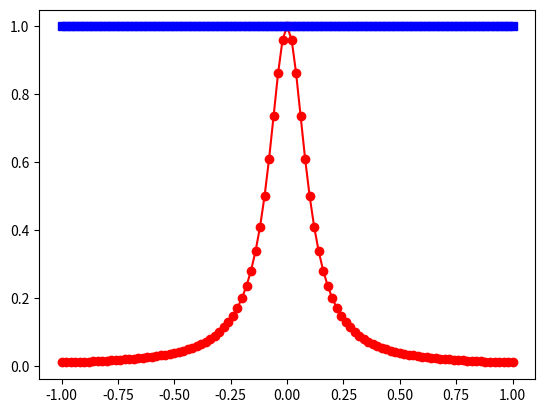
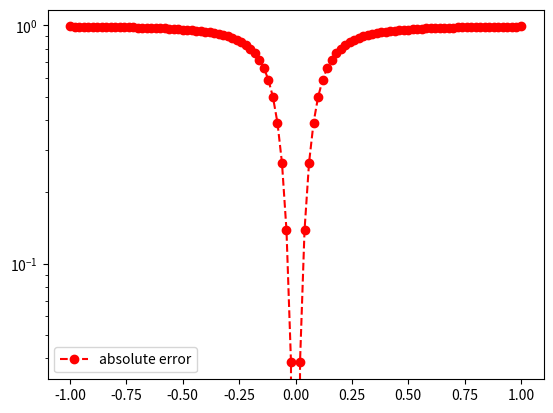

The matplotlib source for these figures, in order:
import matplotlib.pyplot as plt
import numpy as np
import math
from numpy.linalg import inv 
from numpy.linalg import norm


def driver():
    
    f = lambda x: 1/(1+(10*x)**2)
    a = -1
    b = 1
    
    
    ''' number of intervals'''
    Nint = 3
    xint = np.linspace(a,b,Nint+1)
    yint = f(xint)

    ''' create points you want to evaluate at'''
    Neval = 100
    xeval =  np.linspace(xint[0],xint[Nint],Neval+1)

    
    
    (M,C,D) = create_natural_spline(yint,xint,Nint)
    
    print('M =', M)
#    print('C =', C)
#    print('D=', D)
    
    yeval = eval_cubic_spline(xeval,Neval,xint,Nint,M,C,D)
    
#    print('yeval = ', yeval)
    
    ''' evaluate f at the evaluation points'''
    fex = f(xeval)
        
    nerr = norm(fex-yeval)
    print('nerr = ', nerr)
    
    plt.figure()    
    plt.plot(xeval,fex,'ro-',label='exact function')
    plt.plot(xeval,yeval,'bs--',label='natural spline') 
    plt.legend
    plt.show()
     
    err = abs(yeval-fex)
    plt.figure() 
    plt.semilogy(xeval,err,'ro--',label='absolute error')
    plt.legend()
    plt.show()
    
def create_natural_spline(yint,xint,N):

#    create the right  hand side for the linear system
    b = np.zeros(N+1)
#  vector values
    h = np.zeros(N+1)  
    for i in range(1,N):
       hi = xint[i]-xint[i-1]
       hip = xint[i+1] - xint[i]
       b[i] = (yint[i+1]-yint[i])/hip - (yint[i]-yint[i-1])/hi
       h[i-1] = hi
       h[i] = hip

#  create matrix so you can solve for the M values
# This is made by filling one row at a time 
    A = np.zeros((N+1,N+1))
    for i in range(N+1):
        for j in range(N+1):
            if i == j and i == 0:
                A[i,j] = 1
            elif i == j and i == N:
                A[i,j] = 1
            elif i == j:
                A[i,j] = 2*(h[i] + h[i+1])
            elif i == j+1 and i != N:
                A[i,j] = h[j]
            elif i == j-1 and i != 0:
                A[i,j] = h[i]
            else:
                A[i,j] = 0
    
                
    Ainv = inv(A)
    
    M  = Ainv@b


#  Create the linear coefficients
    C = np.zeros(N)
    D = np.zeros(N)
    for j in range(N):
       C[j] = yint[j]/h[j]-h[j]*M[j]/6
       D[j] = yint[j+1]/h[j]-h[j]*M[j+1]/6
    return(M,C,D)
       
def eval_local_spline(xeval,xi,xip,Mi,Mip,C,D):
# Evaluates the local spline as defined in class
# xip = x_{i+1}; xi = x_i
# Mip = M_{i+1}; Mi = M_i

    hi = xip-xi
    yeval = 1
    return yeval 
    
    
def  eval_cubic_spline(xeval,Neval,xint,Nint,M,C,D):
    
    yeval = np.zeros(Neval+1)
    
    for j in range(Nint):
        '''find indices of xeval in interval (xint(jint),xint(jint+1))'''
        '''let ind denote the indices in the intervals'''
        atmp = xint[j]
        btmp= xint[j+1]
        
#   find indices of values of xeval in the interval
        ind= np.where((xeval >= atmp) & (xeval <= btmp))
        xloc = xeval[ind]

# evaluate the spline
        yloc = eval_local_spline(xloc,atmp,btmp,M[j],M[j+1],C[j],D[j])
#        print('yloc = ', yloc)
#   copy into yeval
        yeval[ind] = yloc

    return(yeval)
           
driver()               
